Dataset: segmented-dataset (GitHub, Funky-UWI/FoliageFixerModel). Classes: bacterial spot, early blight, late blight, leaf mold, septoria leaf spot, spider mites two-spotted spider mite, target spot, tomato yellow leaf curl virus, tomato mosaic virus, healthy, powdery mildew.

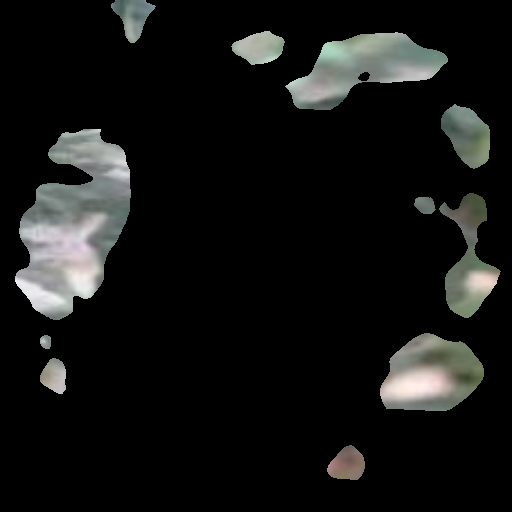
Label: powdery mildew

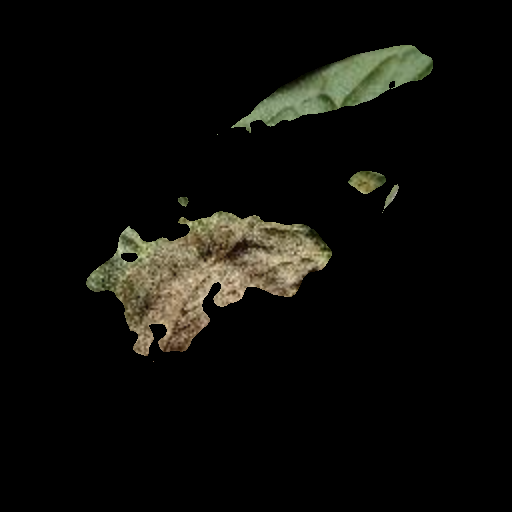
Label: late blight

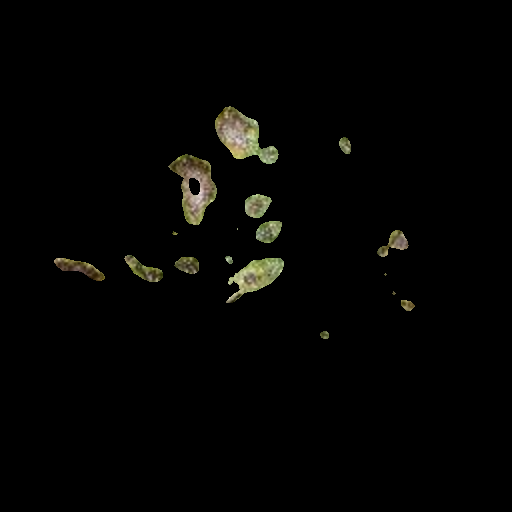
Label: septoria leaf spot

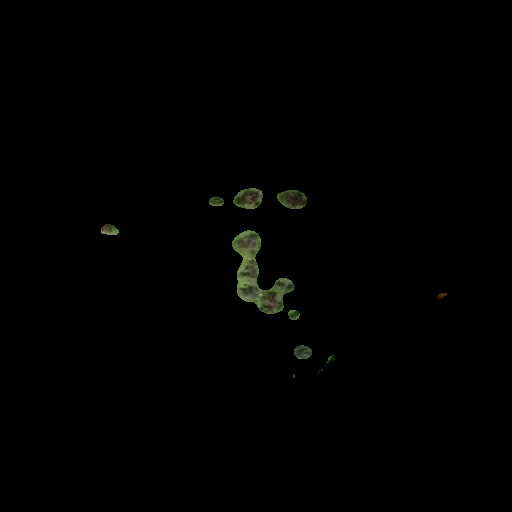
Label: bacterial spot

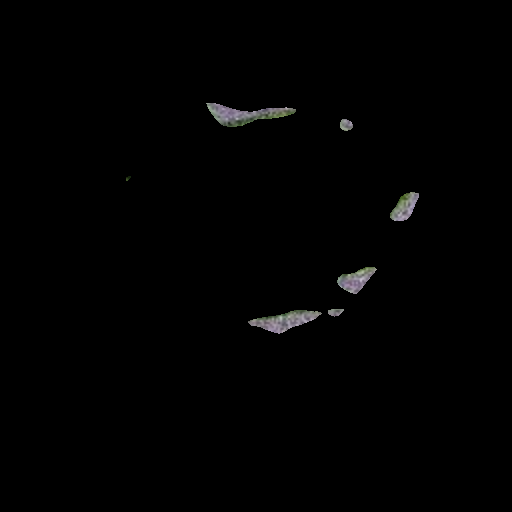
Label: tomato mosaic virus

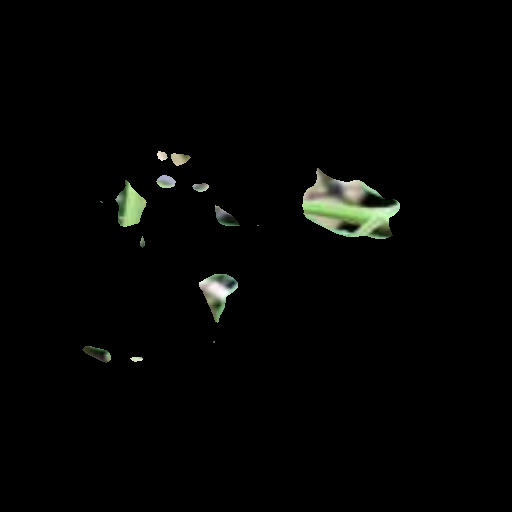
Label: healthy
